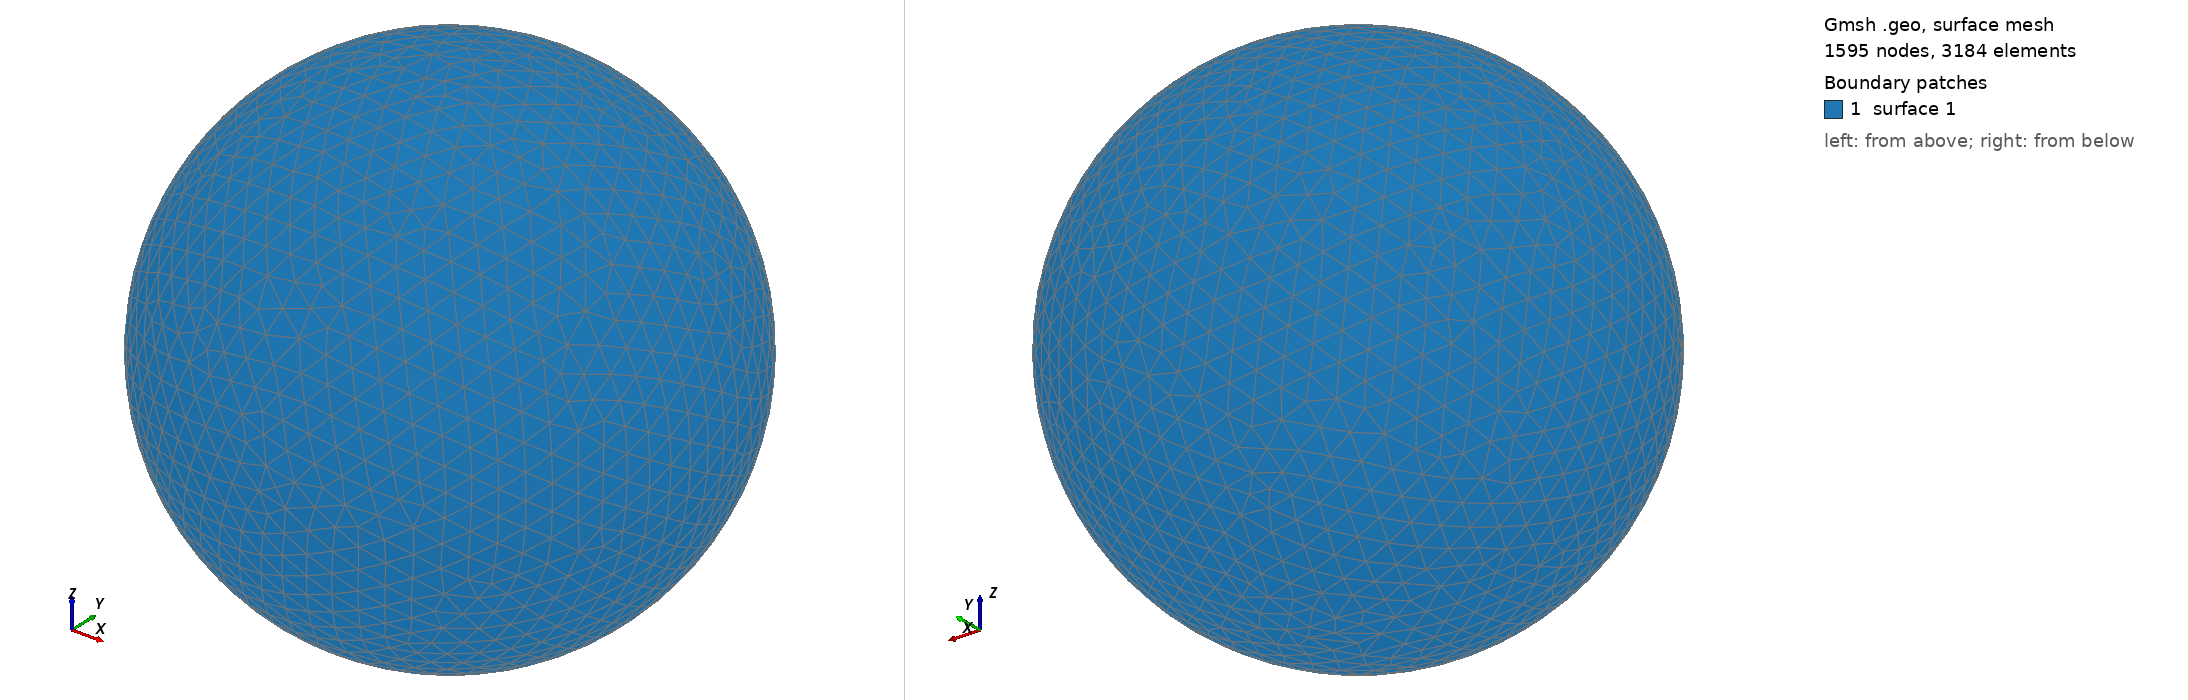

Gmsh geometry script, surface-meshed: 1595 nodes, 3184 surface elements. Boundary patches (legend numbers): 1 surface 1. Left view from above one corner, right view from below the opposite corner. The script declares no physical surfaces, so the legend lists its geometric surfaces. The drawing asked Gmsh for element sizes between 1% and 20% of the model's largest extent; the script's own settings can give other sizes.

=== shot2515.geo (drawn) ===
SetFactory("OpenCASCADE");
Point(1) = {0,0,0,0};
Sphere(1) = {0,0,0,0.56260000};
MeshSize{ PointsOf{ Surface{:}; } } = 0.056260000;
Mesh.ElementOrder=1;
Mesh.Format=39;
